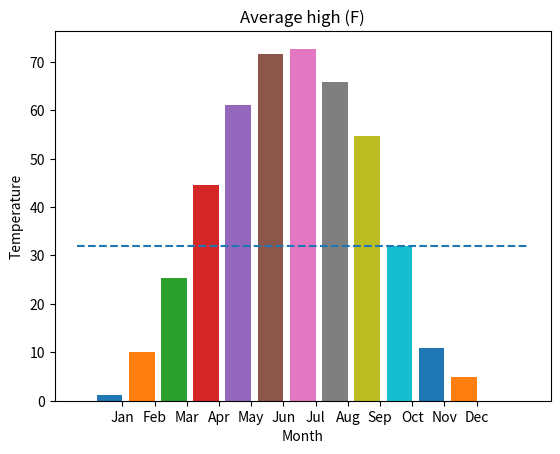

This figure's Python source:
##
#  This program creates a bar graph that illustrates the 
#  average high temperature per month in Fairbanks, Alaska
#

from matplotlib import pyplot

# Average high temperatures
january = 1.1
february = 10.0
march = 25.4
april = 44.5
may = 61.0
june = 71.6
july = 72.7
august = 65.9
september = 54.6
october = 31.9
november = 10.9
december = 4.8

# Plot the temperature for each month. 
pyplot.bar(1, january)
pyplot.bar(2, february)
pyplot.bar(3, march)
pyplot.bar(4, april)
pyplot.bar(5, may)
pyplot.bar(6, june)
pyplot.bar(7, july)
pyplot.bar(8, august)
pyplot.bar(9, september)
pyplot.bar(10, october)
pyplot.bar(11, november)
pyplot.bar(12, december)

# Draw a line across the graph for 32 degrees Fahrenheit
pyplot.plot([0, 14], [32, 32], "--")

# Format the graph and display it.
pyplot.title("Average high (F)")
pyplot.xlabel("Month")
pyplot.ylabel("Temperature")
pyplot.xticks([1.4, 2.4, 3.4, 4.4, 5.4, 6.4, 7.4, 8.4, 9.4, 10.4, 11.4, 12.4], 
      ["Jan", "Feb", "Mar", "Apr", "May", "Jun", "Jul", "Aug", "Sep", "Oct", "Nov", "Dec"])

pyplot.show()

